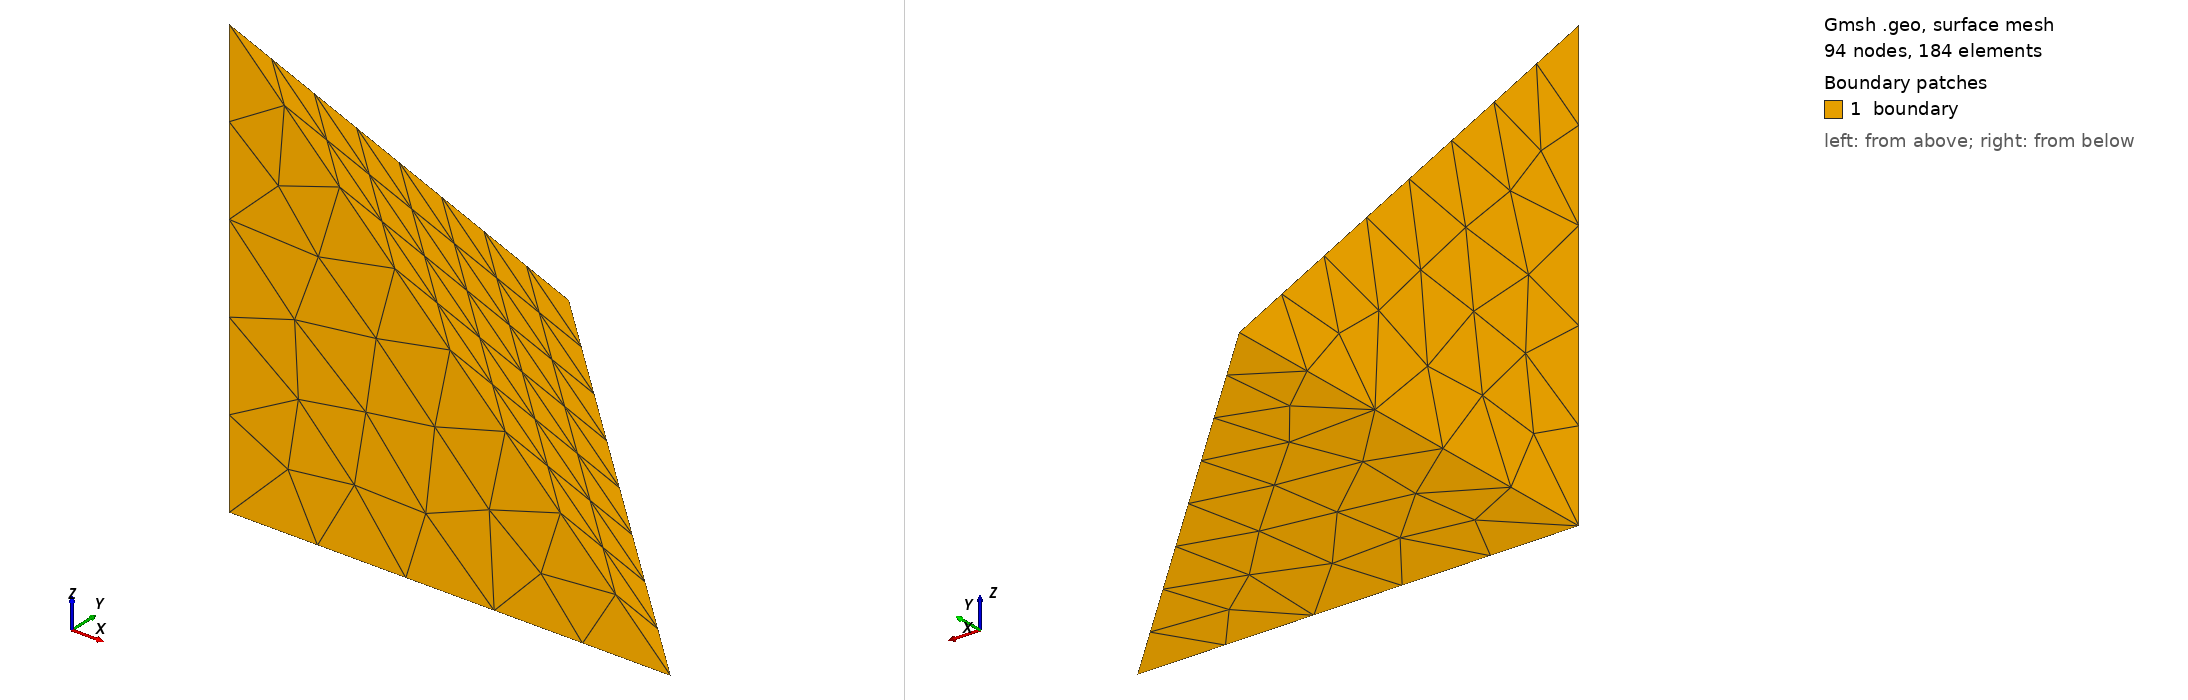

Gmsh geometry script, surface-meshed: 94 nodes, 184 surface elements. Boundary patches (legend numbers): 1 boundary. Left view from above one corner, right view from below the opposite corner. Legend entries are the model's physical surfaces. The drawing asked Gmsh for element sizes between 1% and 20% of the model's largest extent; the script's own settings can give other sizes.

=== geo_set_max_tags.geo (drawn) ===
SetFactory("Built-in");

lc = 0.6;
pointMaximum = 100;
SetMaxTag Point(pointMaximum + 0.9);
point1 = newp;
Point(point1) = {0, 0, 0, lc};
point2 = newp;
Point(point2) = {1, 0, 0, lc};
point3 = newp;
Point(point3) = {0, 1, 0, lc};
point4 = newp;
Point(point4) = {0, 0, 1, lc};

SetMaxTag Curve(2 * pointMaximum);
edge1 = newl;
Line(edge1) = {point1, point2};
edge2 = newl;
Line(edge2) = {point2, point3};
edge3 = newl;
Line(edge3) = {point3, point1};
edge4 = newl;
Line(edge4) = {point1, point4};
edge5 = newl;
Line(edge5) = {point2, point4};
edge6 = newl;
Line(edge6) = {point3, point4};

loop1 = newll;
Curve Loop(loop1) = {edge1, edge2, edge3};
loop2 = newll;
Curve Loop(loop2) = {edge1, edge5, -edge4};
loop3 = newll;
Curve Loop(loop3) = {edge2, edge6, -edge5};
loop4 = newll;
Curve Loop(loop4) = {edge3, edge4, -edge6};

SetMaxTag Surface(4 * pointMaximum);
surface1 = news;
Plane Surface(surface1) = {loop1};
surface2 = news;
Plane Surface(surface2) = {loop2};
surface3 = news;
Plane Surface(surface3) = {loop3};
surface4 = news;
Plane Surface(surface4) = {loop4};

shell = newsl;
Surface Loop(shell) = {surface1, surface2, surface3, surface4};
SetMaxTag Volume(6 * pointMaximum);
volume = newv;
Volume(volume) = {shell};
nextRegion = newreg;

physicalBase = nextRegion;
Physical Point("corners", physicalBase + 1) = {point1:point4};
Physical Curve("edges", physicalBase + 2) = {edge1:edge6};
Physical Surface("boundary", physicalBase + 3) = {surface1:surface4};
Physical Volume("domain", physicalBase + 4) = {volume};

field = newf;
Field[field] = Distance;
Field[field].PointsList = {point1, point2, point3, point4};

allocatorSnapshot[] = {
  newp, newl, newc, newll, newcl, news, newsl, newv, newreg, newf
};
